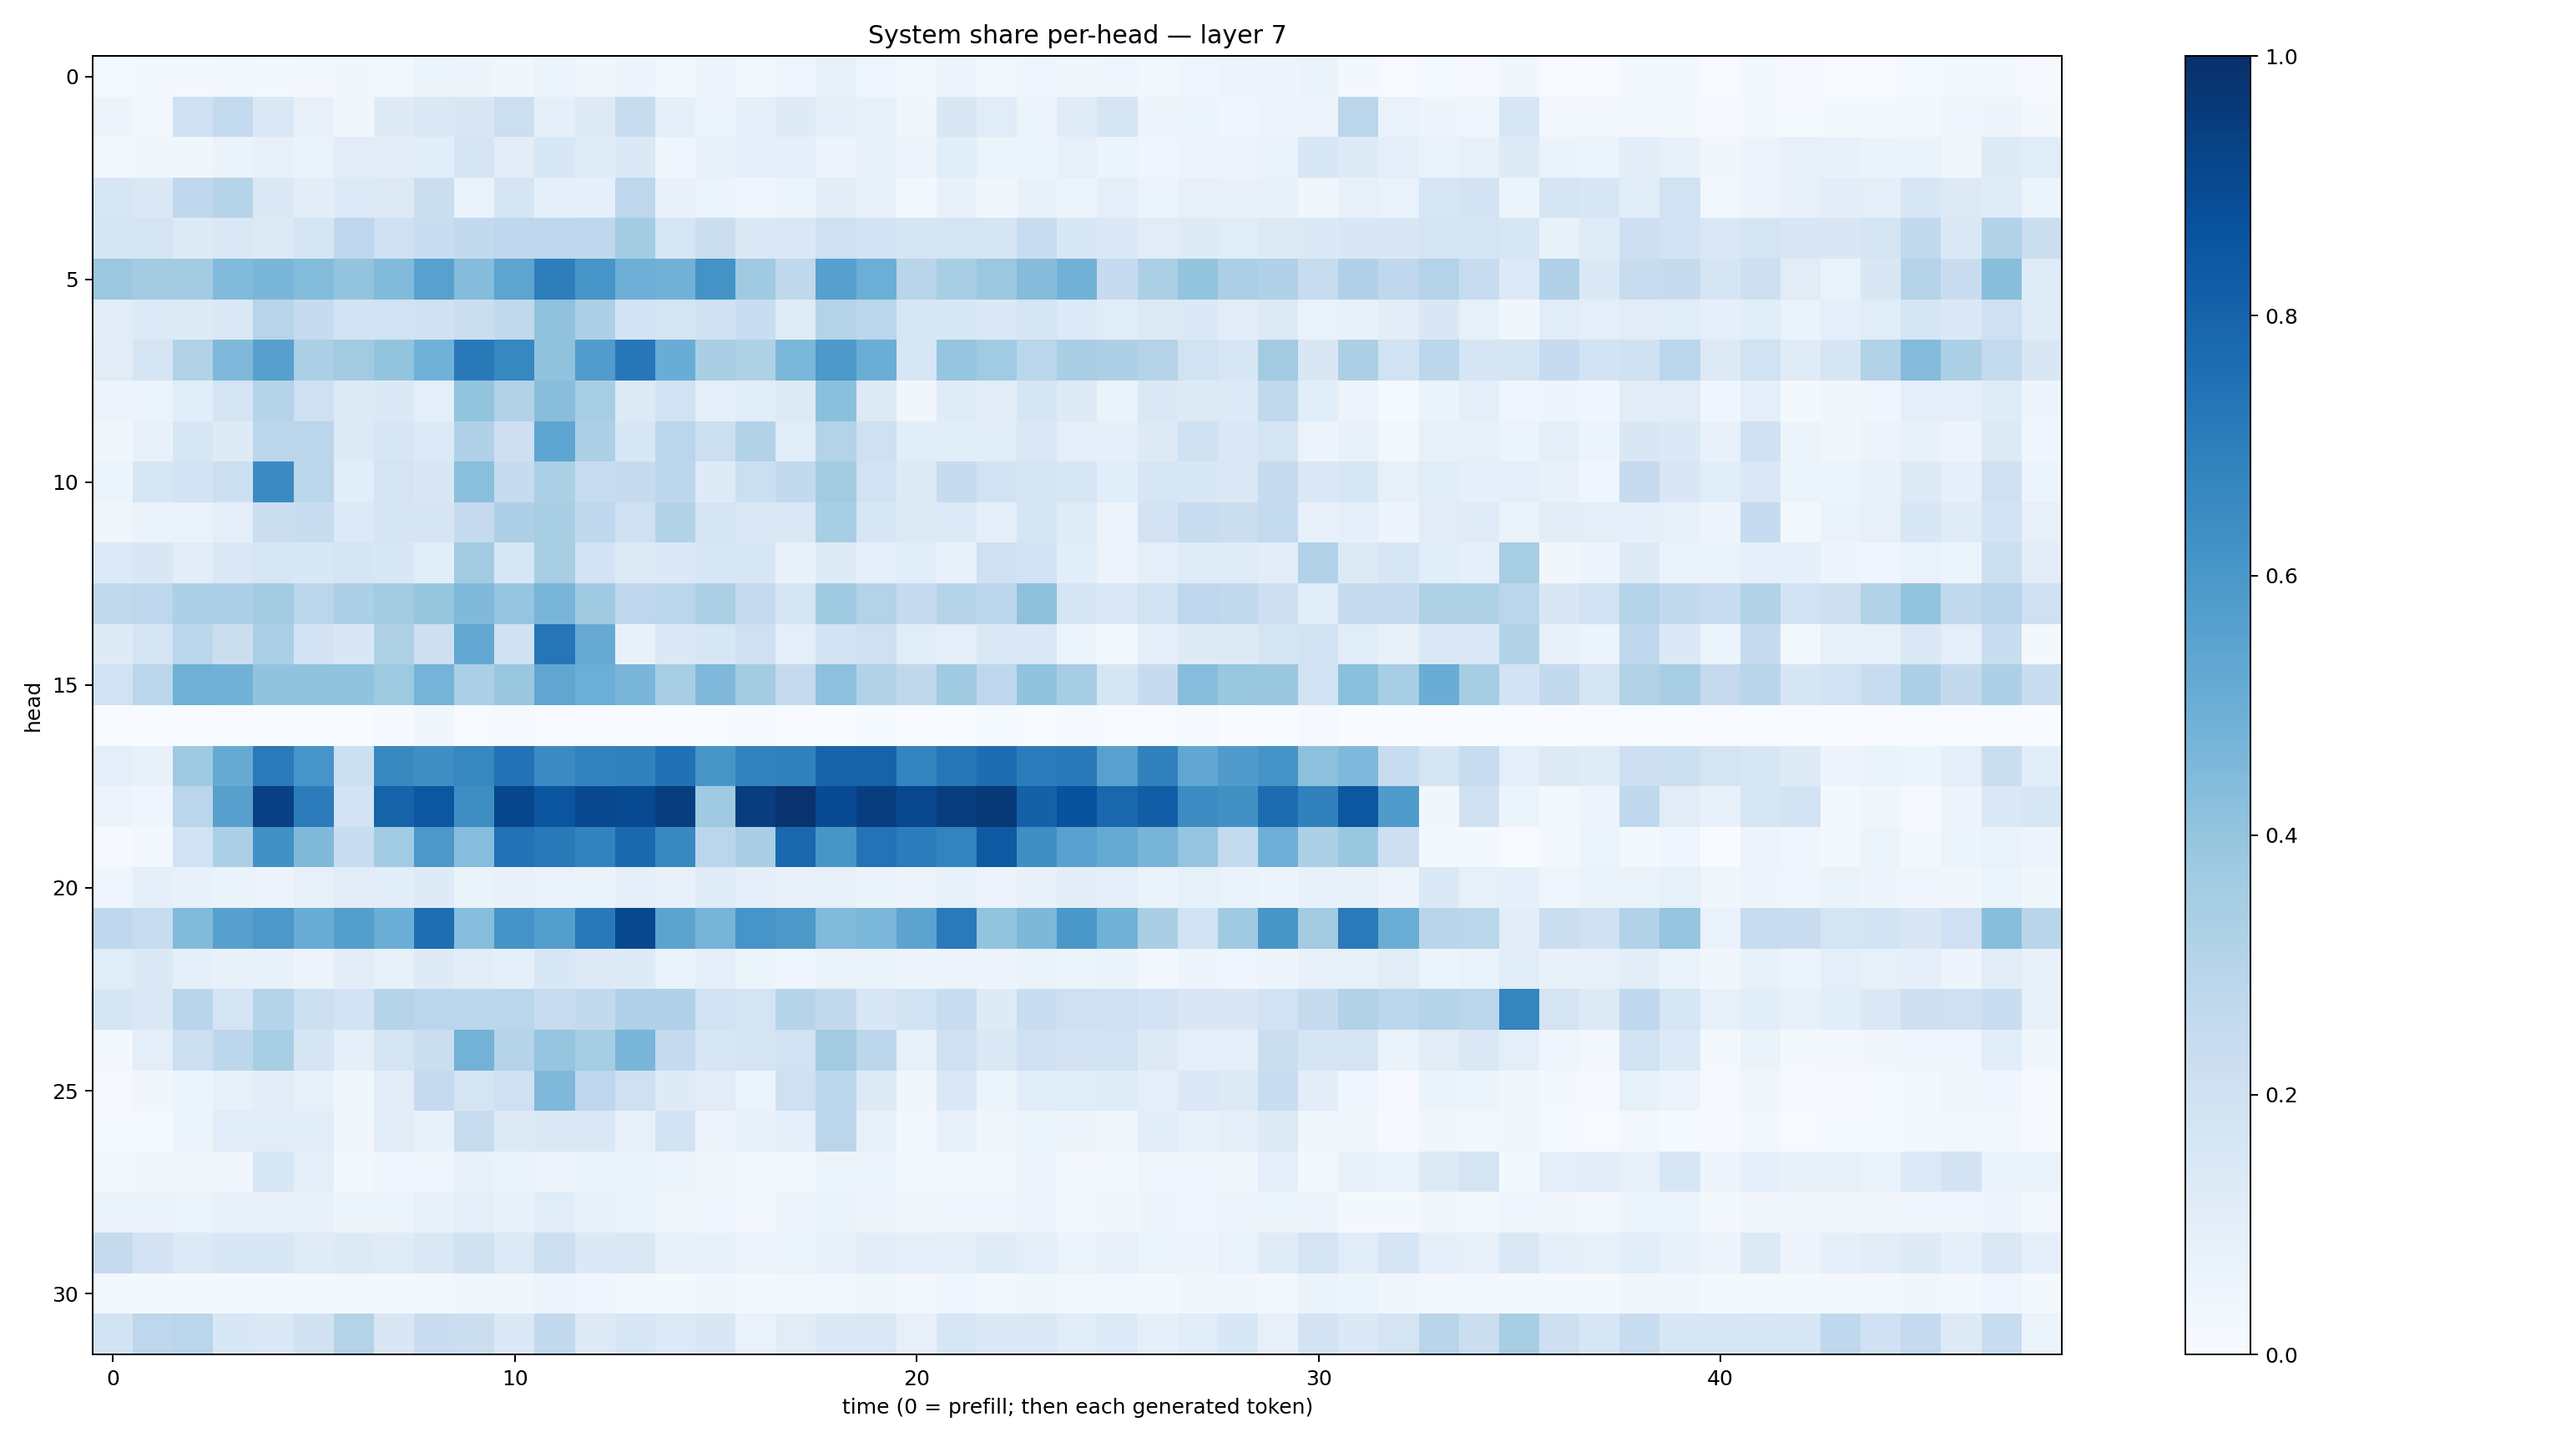

Source data for this figure (header and first rows):
0.014329505, 0.022665035, 0.02140041, 0.028578088, 0.02163788, 0.023540298, 0.032812808, 0.027435318, 0.0508827, 0.050136022, 0.034243982, 0.06139007, 0.038660914, 0.050236177, 0.029305773, 0.05577472, 0.028931035, 0.04497223, 0.083125904, 0.040764514, 0.026258083, 0.058054935, 0.025293555, 0.041206233
0.05691, 0.02931, 0.2011, 0.2563, 0.1416, 0.08048, 0.0359, 0.1216, 0.1409, 0.1513, 0.2186, 0.088, 0.1279, 0.2408, 0.08734, 0.05101, 0.09049, 0.1222, 0.0936, 0.08188, 0.03143, 0.151, 0.1147, 0.06185
0.02414, 0.03684, 0.03735, 0.06447, 0.07976, 0.06696, 0.1127, 0.105, 0.1056, 0.1716, 0.105, 0.1559, 0.12, 0.1405, 0.04533, 0.07046, 0.09161, 0.09052, 0.0555, 0.07373, 0.05832, 0.1085, 0.0614, 0.0538
0.1577, 0.1423, 0.269, 0.3025, 0.1416, 0.1036, 0.1347, 0.1315, 0.2246, 0.06645, 0.1698, 0.0861, 0.09037, 0.2739, 0.07086, 0.06056, 0.04278, 0.0537, 0.1028, 0.07581, 0.02526, 0.07447, 0.03196, 0.07633
0.1694, 0.1729, 0.1322, 0.1407, 0.1313, 0.1676, 0.2771, 0.21, 0.2334, 0.2584, 0.2736, 0.2744, 0.2679, 0.3566, 0.1633, 0.2205, 0.1455, 0.1429, 0.2052, 0.1837, 0.1703, 0.1727, 0.1642, 0.2384
0.3807, 0.3566, 0.3556, 0.4452, 0.4624, 0.4413, 0.3996, 0.4439, 0.5551, 0.4342, 0.5401, 0.6992, 0.6075, 0.4939, 0.4839, 0.6174, 0.3688, 0.2702, 0.5607, 0.4979, 0.291, 0.3411, 0.3791, 0.4346
0.1048, 0.1357, 0.1221, 0.1445, 0.2963, 0.2463, 0.1819, 0.1919, 0.1983, 0.2195, 0.2619, 0.4077, 0.3281, 0.1863, 0.1768, 0.1991, 0.2314, 0.1199, 0.3075, 0.2886, 0.1638, 0.1549, 0.1384, 0.1662
0.1096, 0.1686, 0.3157, 0.4526, 0.5623, 0.3355, 0.3594, 0.3986, 0.4866, 0.7183, 0.6656, 0.4097, 0.5746, 0.7244, 0.5061, 0.3391, 0.3216, 0.46, 0.5919, 0.5023, 0.1563, 0.3965, 0.3635, 0.2865
0.05483, 0.05918, 0.1068, 0.1776, 0.2995, 0.2096, 0.1281, 0.1371, 0.1011, 0.4008, 0.3151, 0.4275, 0.3441, 0.1294, 0.1909, 0.1014, 0.1068, 0.131, 0.421, 0.1313, 0.03487, 0.1193, 0.104, 0.1669
0.03384, 0.07473, 0.1599, 0.1225, 0.284, 0.2819, 0.1263, 0.1616, 0.1367, 0.3174, 0.2116, 0.5356, 0.3308, 0.1553, 0.2862, 0.2187, 0.3162, 0.1166, 0.3072, 0.2042, 0.1074, 0.1076, 0.1163, 0.1454
0.0526, 0.1564, 0.187, 0.2169, 0.6516, 0.2867, 0.106, 0.1784, 0.1513, 0.4247, 0.2497, 0.333, 0.2405, 0.2434, 0.2808, 0.1228, 0.215, 0.2615, 0.3624, 0.1875, 0.1305, 0.2444, 0.1889, 0.1676
0.03144, 0.06435, 0.07022, 0.09616, 0.2212, 0.2323, 0.1361, 0.168, 0.1654, 0.2529, 0.3246, 0.3415, 0.2685, 0.2104, 0.3113, 0.1766, 0.1437, 0.1427, 0.3445, 0.1605, 0.1285, 0.1362, 0.0877, 0.1665
0.134, 0.1496, 0.1034, 0.1447, 0.1564, 0.1557, 0.1649, 0.1545, 0.1076, 0.3623, 0.1591, 0.3414, 0.1815, 0.1295, 0.1384, 0.1569, 0.163, 0.0751, 0.1242, 0.09159, 0.1056, 0.07322, 0.2087, 0.1838
0.2629, 0.2736, 0.3274, 0.33, 0.361, 0.2831, 0.3307, 0.3578, 0.3916, 0.4481, 0.398, 0.4662, 0.3672, 0.2741, 0.2857, 0.3333, 0.2532, 0.1699, 0.3704, 0.3056, 0.2471, 0.302, 0.2787, 0.4119
0.1219, 0.1726, 0.2817, 0.2218, 0.3339, 0.1801, 0.1501, 0.3221, 0.2111, 0.5254, 0.1998, 0.7267, 0.5152, 0.0714, 0.1368, 0.1632, 0.2049, 0.09467, 0.1809, 0.207, 0.115, 0.1015, 0.1459, 0.1461
0.1876, 0.2818, 0.4916, 0.4839, 0.4045, 0.4034, 0.4025, 0.374, 0.4758, 0.3353, 0.3846, 0.535, 0.4984, 0.4624, 0.3409, 0.4512, 0.3577, 0.2526, 0.4162, 0.3088, 0.2717, 0.3696, 0.2738, 0.4041
0.006688, 0.003475, 0.002532, 0.005067, 0.003462, 0.002505, 0.003086, 0.01014, 0.03888, 0.005522, 0.008516, 0.006924, 0.005731, 0.0004726, 0.002123, 0.003948, 0.01036, 0.00192, 0.003744, 0.01288, 0.001215, 0.0005111, 0.01562, 0.006116
0.09971, 0.07782, 0.373, 0.5142, 0.711, 0.608, 0.2172, 0.6592, 0.6331, 0.6658, 0.7448, 0.6514, 0.6821, 0.6842, 0.7466, 0.6052, 0.6801, 0.6874, 0.8005, 0.8009, 0.6751, 0.7269, 0.7636, 0.7061
0.05499, 0.04049, 0.2875, 0.5598, 0.9367, 0.7042, 0.1829, 0.8031, 0.8488, 0.6372, 0.9106, 0.8576, 0.9028, 0.8973, 0.9438, 0.3676, 0.9482, 0.9865, 0.8912, 0.9426, 0.9087, 0.9423, 0.9635, 0.8087
0.008339, 0.02365, 0.1878, 0.3346, 0.6274, 0.4486, 0.2329, 0.3638, 0.5975, 0.4327, 0.7437, 0.7186, 0.6808, 0.781, 0.6585, 0.2828, 0.3366, 0.7805, 0.6021, 0.7383, 0.7033, 0.6791, 0.8421, 0.6349
0.04042, 0.08711, 0.0758, 0.06251, 0.05614, 0.07866, 0.1098, 0.1093, 0.123, 0.06423, 0.07734, 0.06806, 0.06518, 0.08638, 0.07176, 0.119, 0.09879, 0.07432, 0.08118, 0.06594, 0.05786, 0.0854, 0.05621, 0.07479
0.2676, 0.2383, 0.4442, 0.5603, 0.5973, 0.5045, 0.5668, 0.5027, 0.7593, 0.4329, 0.6094, 0.5668, 0.7179, 0.9062, 0.5465, 0.4707, 0.6065, 0.5938, 0.4445, 0.4578, 0.5455, 0.7116, 0.4016, 0.4551
0.1145, 0.1372, 0.08817, 0.0748, 0.0732, 0.05692, 0.1042, 0.08117, 0.1238, 0.1046, 0.08867, 0.1547, 0.1285, 0.1229, 0.0668, 0.0949, 0.05323, 0.04542, 0.06416, 0.06601, 0.0481, 0.05573, 0.04974, 0.06521
0.1664, 0.1432, 0.2901, 0.1721, 0.2994, 0.2172, 0.1833, 0.2988, 0.2864, 0.2779, 0.2861, 0.2358, 0.2599, 0.3177, 0.3184, 0.1916, 0.1751, 0.2996, 0.2583, 0.1548, 0.1949, 0.2421, 0.1236, 0.2329
0.02764, 0.09689, 0.2158, 0.2809, 0.347, 0.1713, 0.08781, 0.1741, 0.2217, 0.4768, 0.3023, 0.3952, 0.3535, 0.4631, 0.2532, 0.1605, 0.1788, 0.1934, 0.3604, 0.2774, 0.08447, 0.2069, 0.1447, 0.2051
0.01091, 0.03462, 0.05305, 0.07994, 0.1052, 0.08307, 0.03888, 0.1018, 0.2523, 0.1764, 0.2104, 0.4501, 0.2767, 0.2098, 0.1237, 0.1115, 0.05885, 0.2086, 0.2826, 0.1266, 0.03692, 0.1408, 0.05134, 0.114
0.01333, 0.01406, 0.062, 0.1146, 0.1137, 0.1057, 0.03192, 0.1113, 0.07169, 0.239, 0.1284, 0.145, 0.1442, 0.0789, 0.1859, 0.05061, 0.08119, 0.08612, 0.2823, 0.08034, 0.02626, 0.07839, 0.03287, 0.05238
0.02694, 0.03487, 0.03218, 0.03431, 0.1562, 0.1015, 0.03022, 0.04495, 0.03907, 0.0724, 0.06521, 0.05598, 0.06679, 0.06709, 0.06066, 0.03774, 0.02783, 0.02376, 0.05362, 0.05175, 0.02522, 0.02534, 0.01667, 0.05024
0.0658, 0.06258, 0.06046, 0.07756, 0.07947, 0.07032, 0.05364, 0.05434, 0.07283, 0.09817, 0.07687, 0.1163, 0.07614, 0.06703, 0.03852, 0.04677, 0.02672, 0.04827, 0.06588, 0.05038, 0.03142, 0.04459, 0.04665, 0.05691
0.2433, 0.1805, 0.1329, 0.1553, 0.1542, 0.1199, 0.128, 0.12, 0.1431, 0.199, 0.1361, 0.2175, 0.1394, 0.1426, 0.0808, 0.08163, 0.05556, 0.06141, 0.07756, 0.1124, 0.09116, 0.09743, 0.1181, 0.09675
0.01835, 0.02214, 0.01814, 0.02034, 0.01994, 0.02276, 0.03002, 0.02303, 0.02912, 0.0332, 0.03278, 0.05003, 0.04144, 0.0281, 0.021, 0.03266, 0.02263, 0.02579, 0.0242, 0.03572, 0.0296, 0.0391, 0.02425, 0.03541
0.1864, 0.2759, 0.2858, 0.1533, 0.1417, 0.1958, 0.3069, 0.1502, 0.2281, 0.2253, 0.1449, 0.2608, 0.1275, 0.1583, 0.1358, 0.1511, 0.06748, 0.1116, 0.1378, 0.1409, 0.0819, 0.1572, 0.14, 0.1426
